Labelled photos from "detector_blue_on_table", an image-classification folder in 565-cyber/lerobot. The possible labels are: negative, positive.

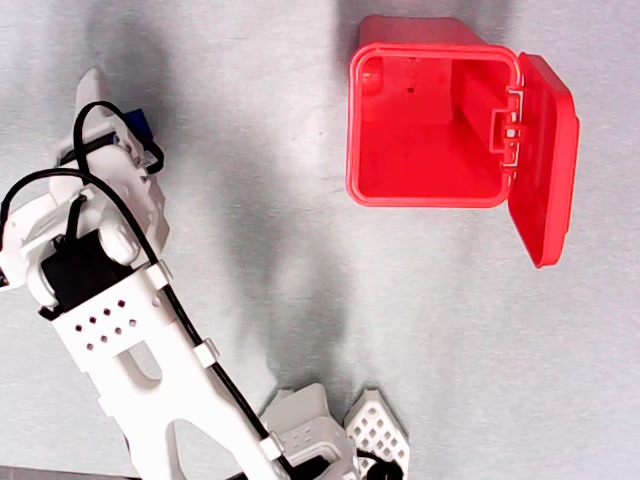
Label: negative

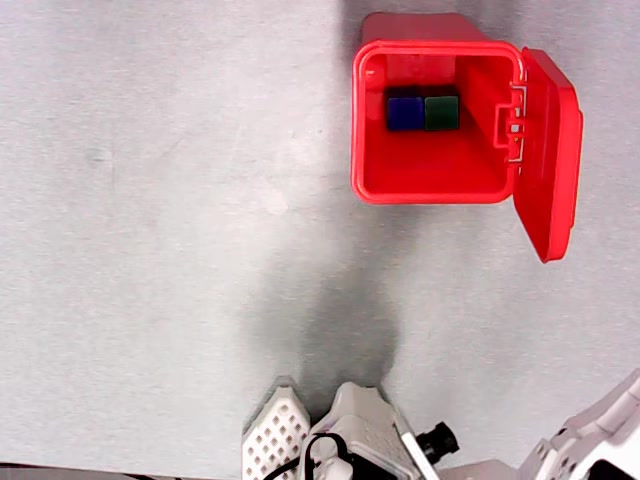
Label: negative

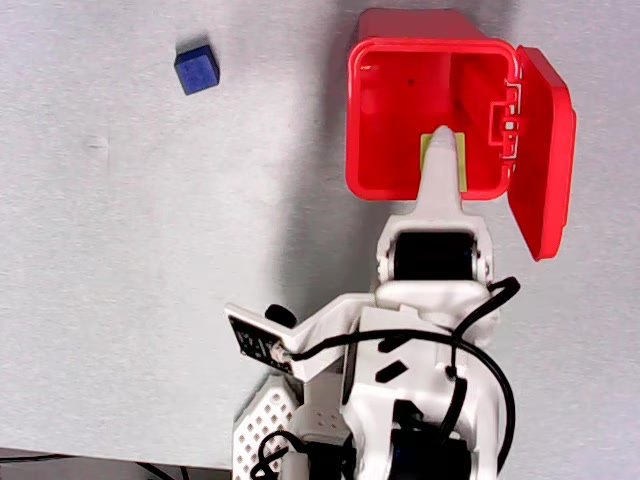
Label: positive

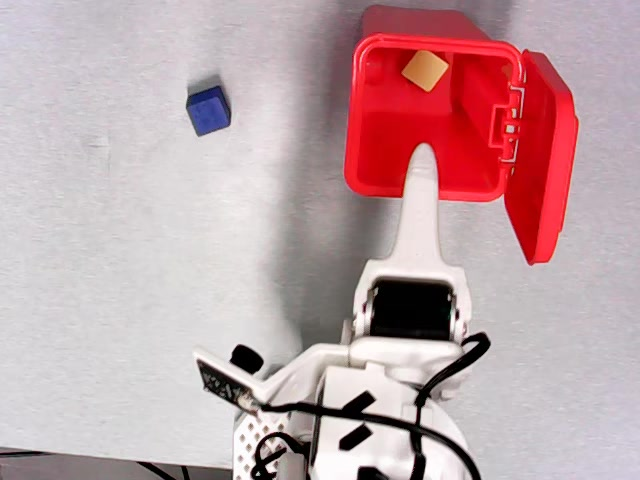
Label: positive

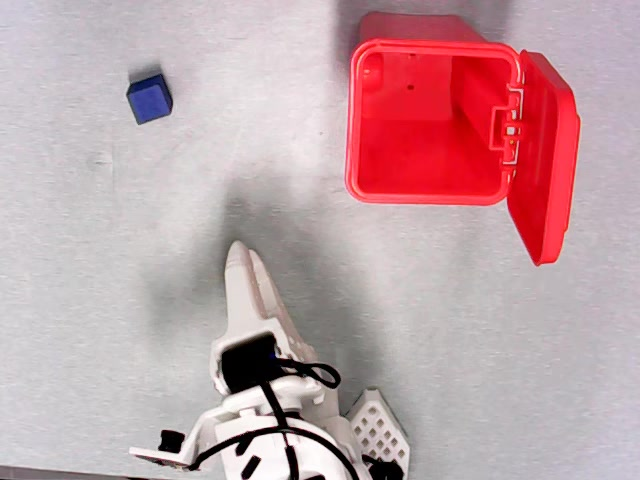
Label: negative

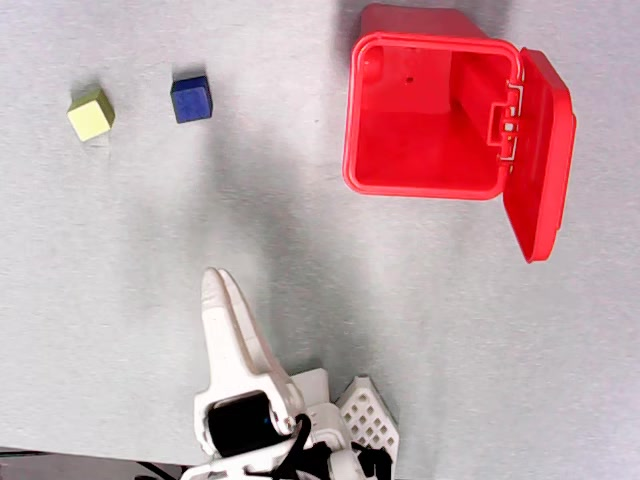
Label: positive
